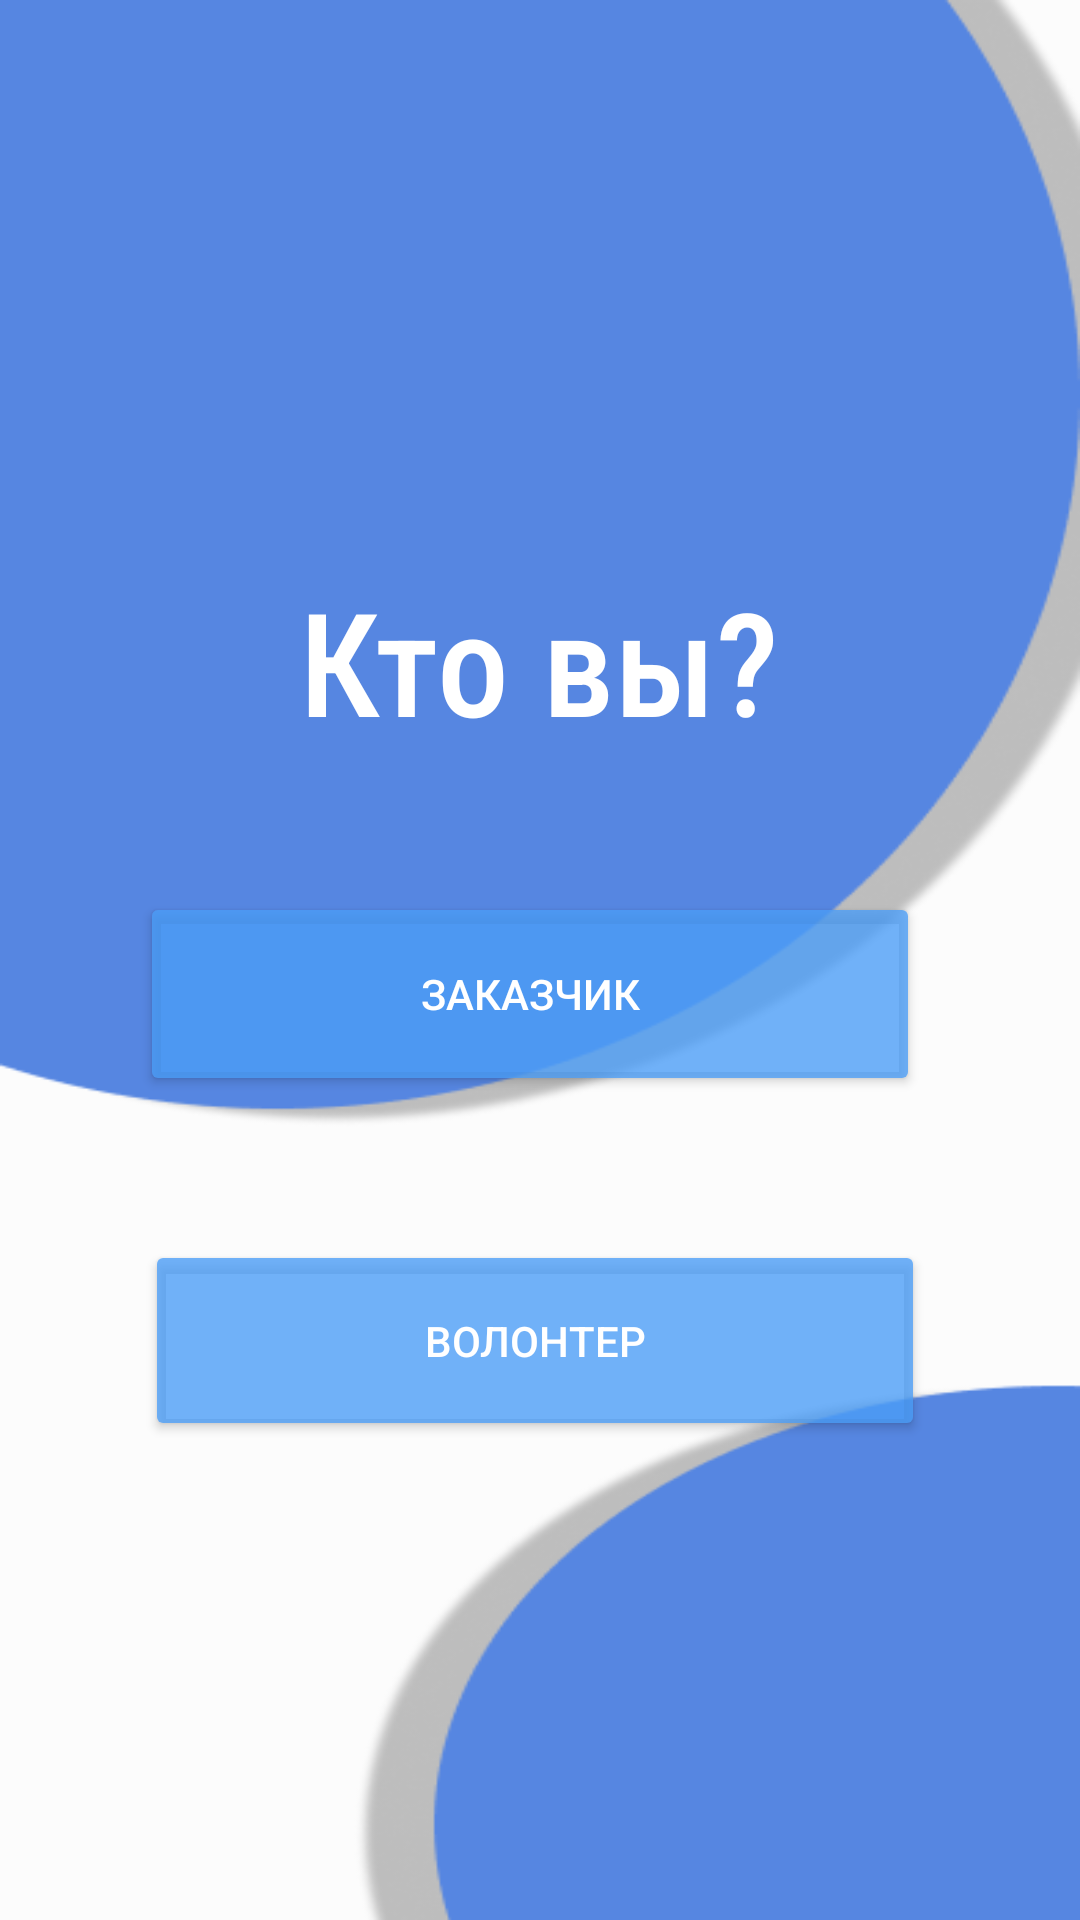

The Android layout XML behind this screen, and the referenced resources:
<!-- AndroidManifest.xml: application theme Theme.Newdiplom -->
<!-- res/layout/activity_choose_roles.xml -->
<?xml version="1.0" encoding="utf-8"?>
<androidx.constraintlayout.widget.ConstraintLayout xmlns:android="http://schemas.android.com/apk/res/android"
    xmlns:app="http://schemas.android.com/apk/res-auto"
    xmlns:tools="http://schemas.android.com/tools"
    android:layout_width="match_parent"
    android:layout_height="match_parent"
    android:background="@drawable/realbgforapp"
    tools:context=".domain.presentation.chooseRoles">

    <Button
        android:id="@+id/volonter"
        android:layout_width="260dp"
        android:layout_height="68dp"
        android:layout_marginStart="64dp"
        android:layout_marginTop="45dp"
        android:layout_marginEnd="71dp"
        android:backgroundTint="#C94B9EF8"
        android:fontFamily="sans-serif-medium"
        android:text="Заказчик"
        android:textColor="#FFFFFF"
        app:cornerRadius="25dp"
        app:layout_constraintEnd_toEndOf="parent"
        app:layout_constraintStart_toStartOf="parent"
        app:layout_constraintTop_toBottomOf="@+id/textView4" />

    <TextView
        android:id="@+id/textView4"
        android:layout_width="wrap_content"
        android:layout_height="wrap_content"
        android:layout_marginStart="125dp"
        android:layout_marginTop="188dp"
        android:layout_marginEnd="126dp"
        android:fontFamily="sans-serif-condensed-medium"
        android:text="Кто вы?"
        android:textColor="#FFFFFF"
        android:textSize="48sp"
        app:layout_constraintEnd_toEndOf="parent"
        app:layout_constraintStart_toStartOf="parent"
        app:layout_constraintTop_toTopOf="parent" />

    <Button
        android:id="@+id/zakazchik"
        android:layout_width="260dp"
        android:layout_height="67dp"
        android:layout_marginStart="64dp"
        android:layout_marginTop="48dp"
        android:layout_marginEnd="70dp"
        android:backgroundTint="#C94B9EF8"
        android:text="Волонтер"
        android:textColor="#FFFFFF"
        app:cornerRadius="25dp"
        app:layout_constraintEnd_toEndOf="parent"
        app:layout_constraintHorizontal_bias="0.47"
        app:layout_constraintStart_toStartOf="parent"
        app:layout_constraintTop_toBottomOf="@+id/volonter" />

</androidx.constraintlayout.widget.ConstraintLayout>
<!-- resources referenced by this layout -->
<resources>
  <!-- drawable realbgforapp: png bitmap (drawable, 17864 bytes) -->
  <style name="Theme.Newdiplom" parent="Theme.MaterialComponents.DayNight.NoActionBar">
          
          <item name="colorPrimary">@color/purple_500</item>
          <item name="colorPrimaryVariant">@color/purple_700</item>
          <item name="colorOnPrimary">@color/white</item>
          
          <item name="colorSecondary">@color/teal_200</item>
          <item name="colorSecondaryVariant">@color/teal_700</item>
          <item name="colorOnSecondary">@color/black</item>
          
          <item name="android:statusBarColor">?attr/colorPrimaryVariant</item>
          
      </style>
  <color name="purple_500">#FF6200EE</color>
  <color name="purple_700">#FF3700B3</color>
  <color name="white">#FFFFFFFF</color>
  <color name="teal_200">#FF03DAC5</color>
  <color name="teal_700">#FF018786</color>
  <color name="black">#FF000000</color>
</resources>
